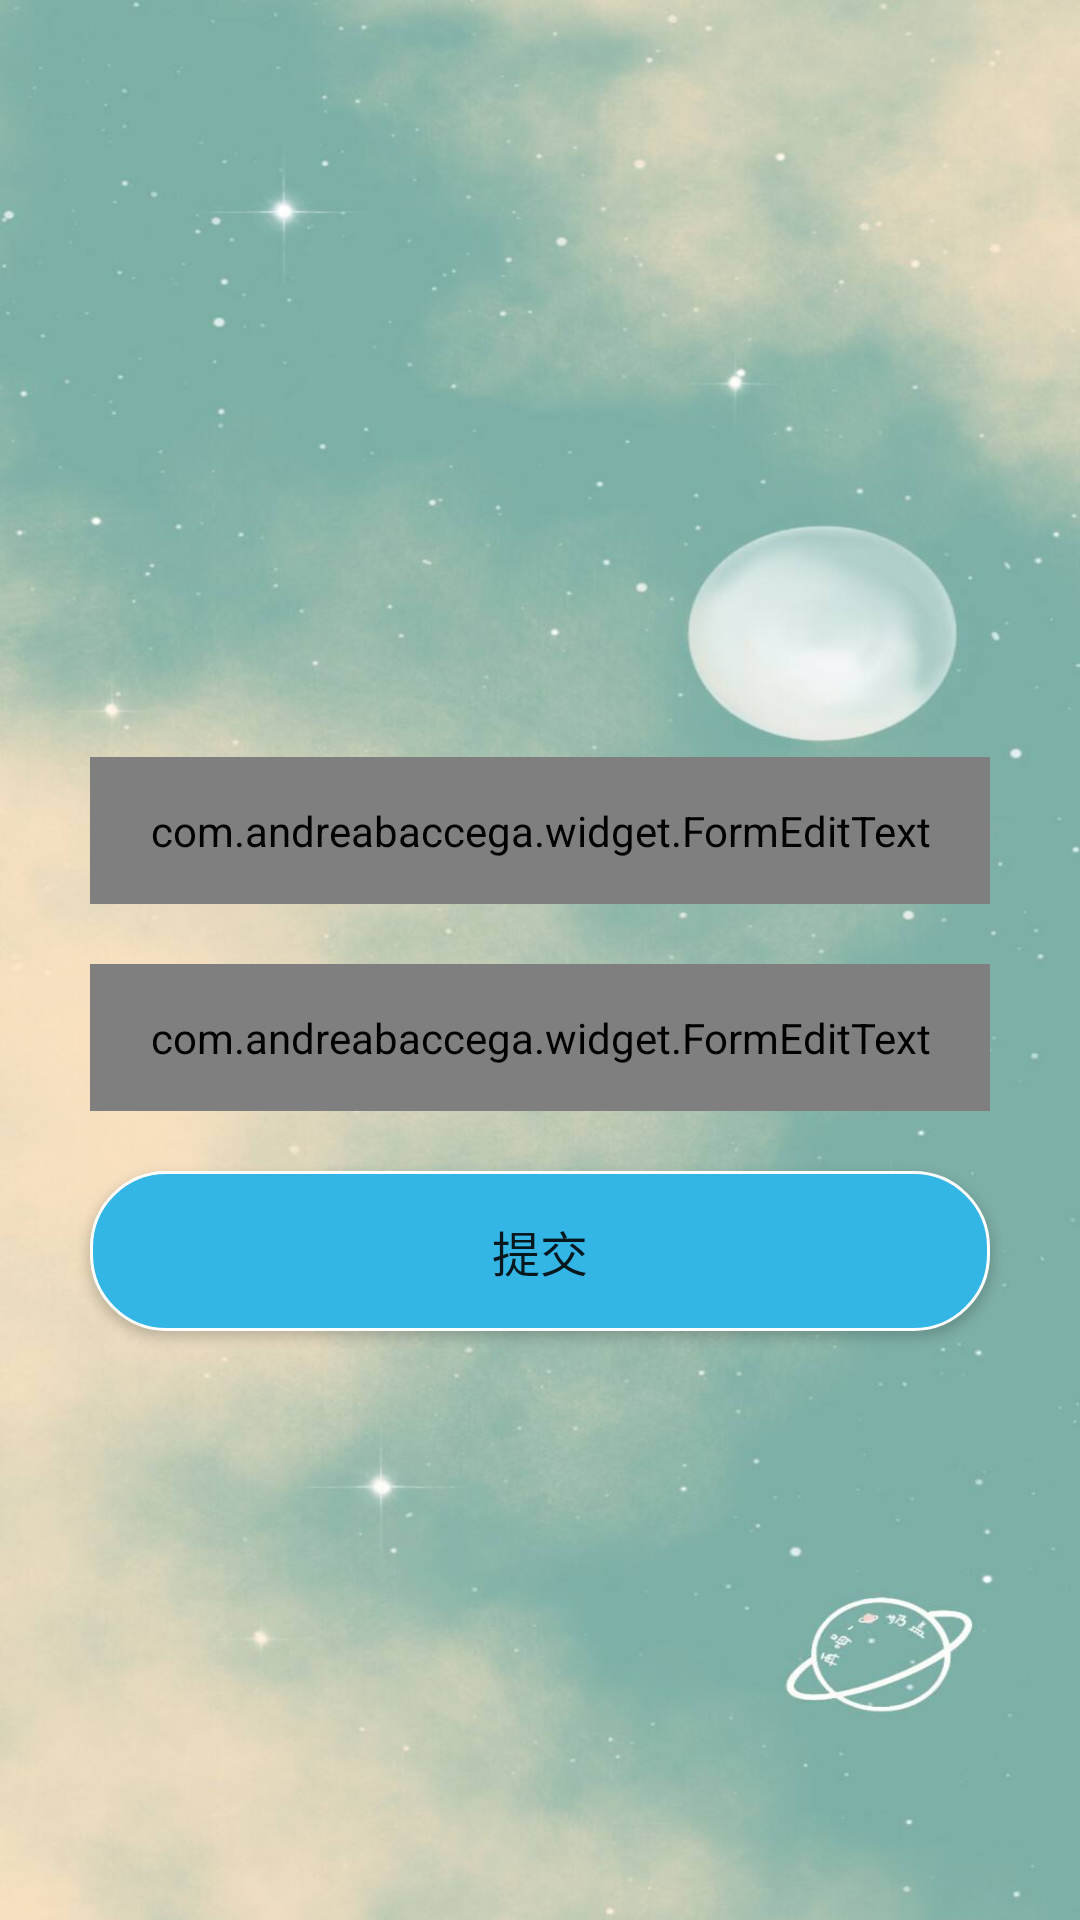

This screen was rendered from an Android layout file. Write that file and the resources it references.
<!-- AndroidManifest.xml: application theme Theme.BBS_frontend -->
<!-- res/layout/activity_edit_info.xml -->
<?xml version="1.0" encoding="utf-8"?>
<RelativeLayout xmlns:android="http://schemas.android.com/apk/res/android"
    xmlns:app="http://schemas.android.com/apk/res-auto"
    android:id="@+id/container"
    android:layout_width="match_parent"
    android:layout_height="match_parent"
    android:background="@drawable/background"
    android:paddingTop="?attr/actionBarSize">

    <LinearLayout
        android:layout_width="match_parent"
        android:layout_height="match_parent"
        android:gravity="center"
        android:orientation="vertical"
        android:padding="20dp">

        <ImageView
            android:layout_width="90dp"
            android:layout_height="wrap_content" />

        <com.andreabaccega.widget.FormEditText
            android:id="@+id/logon2_name"
            android:layout_width="match_parent"
            android:layout_height="wrap_content"
            android:layout_margin="10dp"
            android:background="@drawable/shape_username_box"
            android:drawableStart="@drawable/png_black_24dp_name"
            android:drawablePadding="10dp"
            android:hint="@string/NAME"
            android:inputType="textPersonName"
            android:maxLines="1"
            android:padding="15dp"
            android:textColor="@color/white"
            android:textColorHighlight="@color/white"
            android:textColorHint="@color/white"
            app:emptyErrorString="@string/CANNOT_BE_NULL" />


        <com.andreabaccega.widget.FormEditText
            android:id="@+id/logon2_school"
            android:layout_width="match_parent"
            android:layout_height="wrap_content"
            android:layout_margin="10dp"
            android:background="@drawable/shape_username_box"
            android:drawableStart="@drawable/png_black_24dp_school"
            android:drawablePadding="10dp"
            android:hint="个性签名"
            android:inputType="textPersonName"
            android:maxLines="1"
            android:padding="15dp"
            android:textColor="@color/white"
            android:textColorHighlight="@color/white"
            android:textColorHint="@color/white"
            app:emptyErrorString="@string/CANNOT_BE_NULL" />


        <Button
            android:onClick="btn"
            android:id="@+id/logon"
            android:layout_width="match_parent"
            android:layout_height="wrap_content"
            android:layout_marginLeft="10dp"
            android:layout_marginTop="10dp"
            android:layout_marginRight="10dp"
            android:layout_marginBottom="10dp"
            android:background="@drawable/shape_login_button"
            android:padding="15dp"
            android:shadowColor="@android:color/transparent"
            android:text="提交"
            android:textSize="16sp" />

    </LinearLayout>



</RelativeLayout>
<!-- resources referenced by this layout -->
<resources>
  <color name="white">#FFFFFF</color>
  <!-- drawable background: jpeg bitmap (drawable, 62648 bytes) -->
  <!-- drawable png_black_24dp_name: png bitmap (drawable, 389 bytes) -->
  <!-- drawable png_black_24dp_school: png bitmap (drawable, 269 bytes) -->
  <!-- drawable shape_login_button (drawable) -->
  <?xml version="1.0" encoding="utf-8"?>
  <shape xmlns:android="http://schemas.android.com/apk/res/android"
      android:shape="rectangle">
  
      <solid android:color="@android:color/holo_blue_light"></solid>
  
      <corners android:radius="25dp"></corners>
  
      <stroke
          android:width="1dp"
          android:color="#FFF"></stroke>
  
      <padding
          android:top="0dp"
          android:right="10dp"
          android:left="10dp"
          android:bottom="0dp"></padding>
  
  </shape>
  <string name="CANNOT_BE_NULL">该项不能为空</string>
  <string name="NAME">昵称</string>
  <style name="Theme.BBS_frontend" parent="Theme.MaterialComponents.DayNight.DarkActionBar">
          
          <item name="colorPrimary">@color/cornflower_blue_dark</item>
          <item name="colorPrimaryVariant">@color/cornflower_blue_light_40</item>
          <item name="colorOnPrimary">@color/white</item>
          
          <item name="colorSecondary">@color/teal_200</item>
          <item name="colorSecondaryVariant">@color/teal_700</item>
          <item name="colorOnSecondary">@color/black</item>
          
          <item name="android:statusBarColor">?attr/colorPrimaryVariant</item>
          
          <item name="loginButtonBackground">@drawable/shape_login_button</item>
      </style>
  <color name="cornflower_blue_dark">#303F9F</color>
  <color name="black">#000000</color>
  <!-- not gathered from this repository: default colours our renderer supplied (Android Studio template values) -->
  <color name="teal_200">#FF03DAC5</color>
  <color name="teal_700">#FF018786</color>
</resources>
